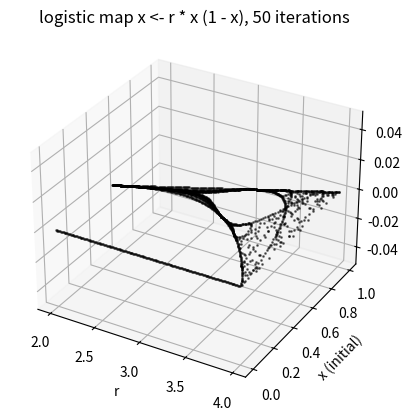

Source code (Python):
"""
	logistic.py
	Displays a logistic map in very few lines of code
	
"""	
import matplotlib.pyplot as plt 
import numpy as np
fig = plt.figure()
ax = fig.add_subplot(projection='3d')

data = []
for r in np.arange(2,4,.01):
	print(r)
	for x in np.arange(0,1,.5):
		for i in range(10):
			x = r * x * (1 - x)
			if ((r,x) in data):
				break
			else:
				plt.plot([r],[x],".",c=(0,0,0),ms=2,alpha=.5)
				data.append((r,x))


plt.grid(True)
plt.title("logistic map x <- r * x (1 - x), 50 iterations")
plt.xlabel("r")
plt.ylabel("x (initial)")
plt.show()